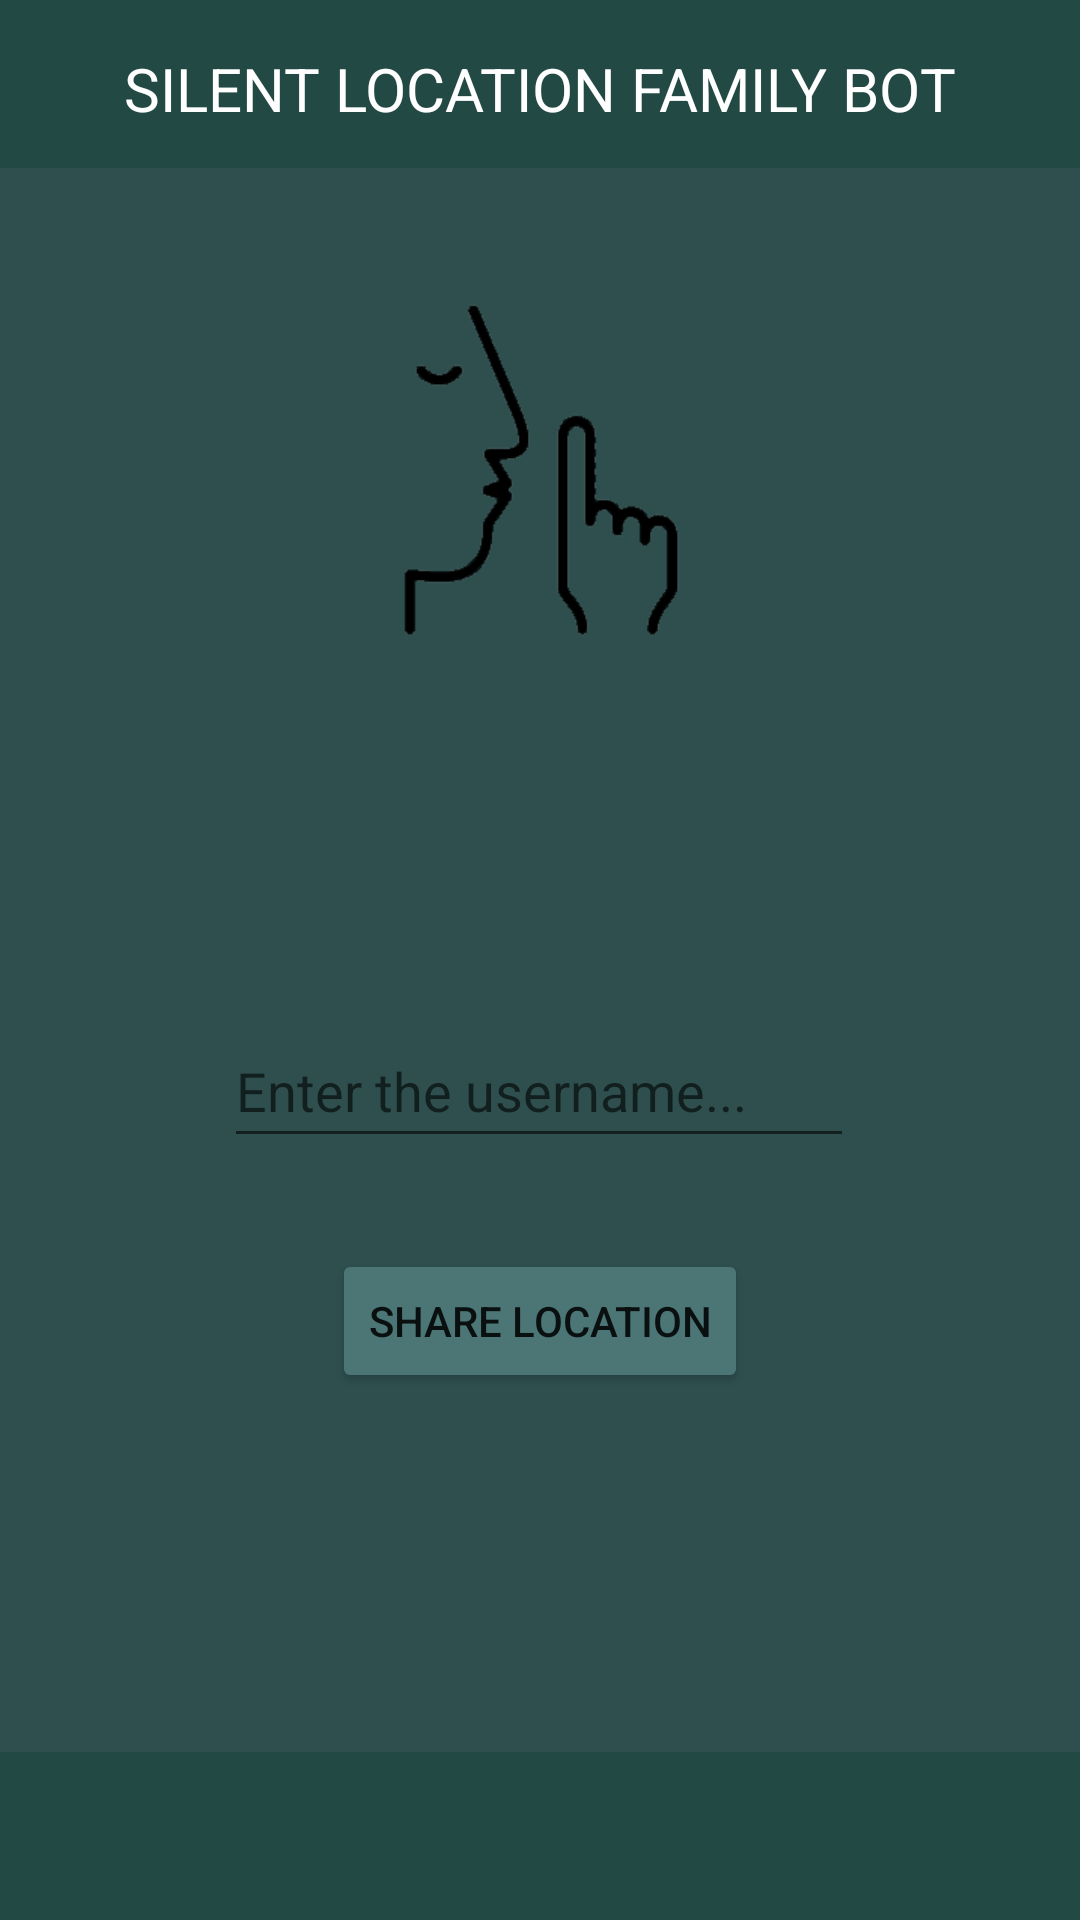

Produce the Android XML layout that renders to this screen, including the resource entries it uses.
<!-- AndroidManifest.xml: application theme Theme.SLFB -->
<!-- res/layout/activity_notify_locations.xml -->
<?xml version="1.0" encoding="utf-8"?>
<ScrollView xmlns:android="http://schemas.android.com/apk/res/android"
    xmlns:app="http://schemas.android.com/apk/res-auto"
    xmlns:tools="http://schemas.android.com/tools"
    android:layout_width="match_parent"
    android:layout_height="match_parent"
    tools:context=".MainActivity"
    android:fillViewport="true">

    <androidx.constraintlayout.widget.ConstraintLayout
        android:layout_width="match_parent"
        android:layout_height="wrap_content"
        android:background="@color/mainBackground"
        android:backgroundTint="@color/mainBackground">

        <androidx.appcompat.widget.Toolbar
            android:id="@+id/toolbar"
            android:layout_width="match_parent"
            android:layout_height="0dp"
            android:background="#234944"
            android:minHeight="?attr/actionBarSize"
            android:theme="?attr/actionBarTheme"
            app:layout_constraintEnd_toEndOf="parent"
            app:layout_constraintStart_toStartOf="parent"
            app:layout_constraintTop_toTopOf="parent" />

        <TextView
            android:id="@+id/textView4"
            android:layout_width="wrap_content"
            android:layout_height="0dp"
            android:layout_marginTop="16dp"
            android:text="SILENT LOCATION FAMILY BOT"
            android:textColor="#FFFFFF"
            android:textSize="20sp"
            app:layout_constraintEnd_toEndOf="parent"
            app:layout_constraintStart_toStartOf="@+id/toolbar"
            app:layout_constraintTop_toTopOf="@+id/toolbar" />

        <ImageView
            android:id="@+id/mainLogo"
            android:layout_width="166dp"
            android:layout_height="126dp"
            android:layout_marginTop="40dp"
            app:layout_constraintEnd_toEndOf="parent"
            app:layout_constraintHorizontal_bias="0.497"
            app:layout_constraintStart_toStartOf="parent"
            app:layout_constraintTop_toBottomOf="@+id/toolbar"
            app:srcCompat="@drawable/logo" />

        <androidx.appcompat.widget.Toolbar
            android:id="@+id/toolbar2"
            android:layout_width="match_parent"
            android:layout_height="wrap_content"
            android:background="#234944"
            android:minHeight="?attr/actionBarSize"
            android:theme="?attr/actionBarTheme"
            app:layout_constraintBottom_toBottomOf="parent"
            app:layout_constraintStart_toStartOf="parent" />


        <Button
            android:id="@+id/setLocations"
            android:layout_width="wrap_content"
            android:layout_height="wrap_content"
            android:layout_marginBottom="48dp"
            android:backgroundTint="@color/buttons"
            android:text="Share location"
            app:layout_constraintBottom_toTopOf="@+id/toolbar2"
            app:layout_constraintEnd_toEndOf="parent"
            app:layout_constraintStart_toStartOf="parent"
            app:layout_constraintTop_toBottomOf="@+id/usernameEditText"
            app:layout_constraintVertical_bias="0.297" />

        <EditText
            android:id="@+id/usernameEditText"
            android:layout_width="wrap_content"
            android:layout_height="wrap_content"
            android:layout_marginTop="116dp"
            android:ems="10"
            android:hint="Enter the username..."
            android:inputType="textPersonName"
            android:minHeight="48dp"
            app:layout_constraintEnd_toEndOf="parent"
            app:layout_constraintHorizontal_bias="0.497"
            app:layout_constraintStart_toStartOf="parent"
            app:layout_constraintTop_toBottomOf="@+id/mainLogo" />


    </androidx.constraintlayout.widget.ConstraintLayout>
</ScrollView>
<!-- resources referenced by this layout -->
<resources>
  <color name="buttons">#4c7676</color>
  <color name="mainBackground">#2f4f4f</color>
  <!-- drawable logo: png bitmap (drawable, 21508 bytes) -->
  <style name="Theme.SLFB" parent="Theme.MaterialComponents.DayNight.NoActionBar">
          
          <item name="colorPrimary">@color/purple_500</item>
          <item name="colorPrimaryVariant">@color/purple_700</item>
          <item name="colorOnPrimary">@color/white</item>
          
          <item name="colorSecondary">@color/teal_200</item>
          <item name="colorSecondaryVariant">@color/teal_700</item>
          <item name="colorOnSecondary">@color/black</item>
          
          <item name="android:statusBarColor" tools:targetApi="l">?attr/colorPrimaryVariant</item>
          
      </style>
  <color name="purple_500">#FF6200EE</color>
  <color name="purple_700">#FF3700B3</color>
  <color name="white">#FFFFFFFF</color>
  <color name="teal_200">#FF03DAC5</color>
  <color name="teal_700">#FF018786</color>
  <color name="black">#FF000000</color>
</resources>
